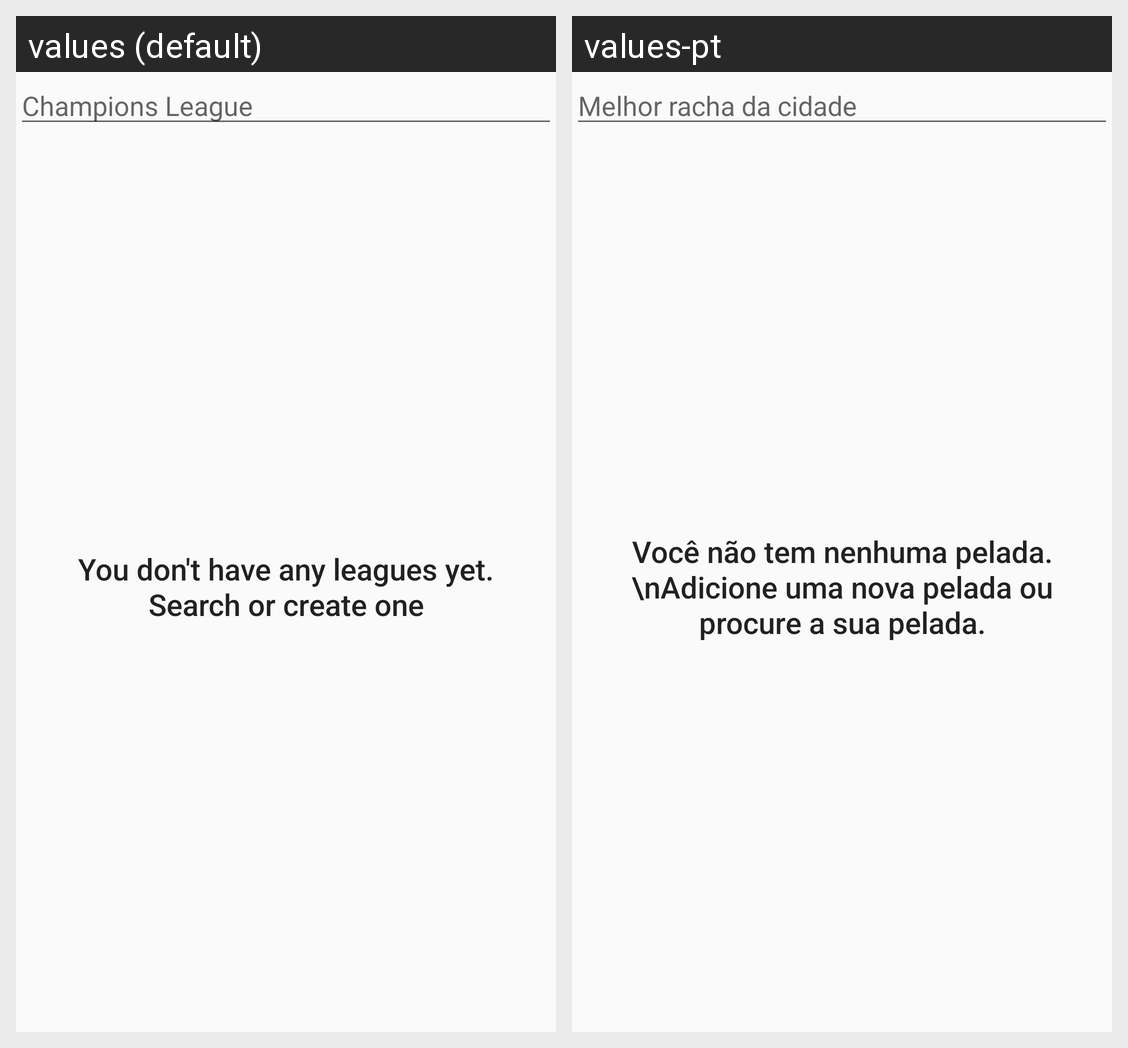

Locale-by-locale string values for the Android screen shown in this grid:
Android screen res/layout/fragment_search_league.xml rendered under 2 locales, left to right: values (default), values-pt. Device: Nexus 5 (rendered at 1080×1920; each locale shown at half size, 540×960, under a caption strip naming it); theme AppTheme.
Strings drawn on this screen, with the default value and each locale's value (text and hints the layout hard-codes, and strings that could not be matched under every locale, appear in the picture but are not listed):

hint_league_search
  values: Champions League
  values-pt: Melhor racha da cidade

empty_league_msg
  values: You don't have any leagues yet.
      Search or create one
  values-pt: Você não tem nenhuma pelada.\nAdicione uma nova pelada ou procure a sua pelada.
